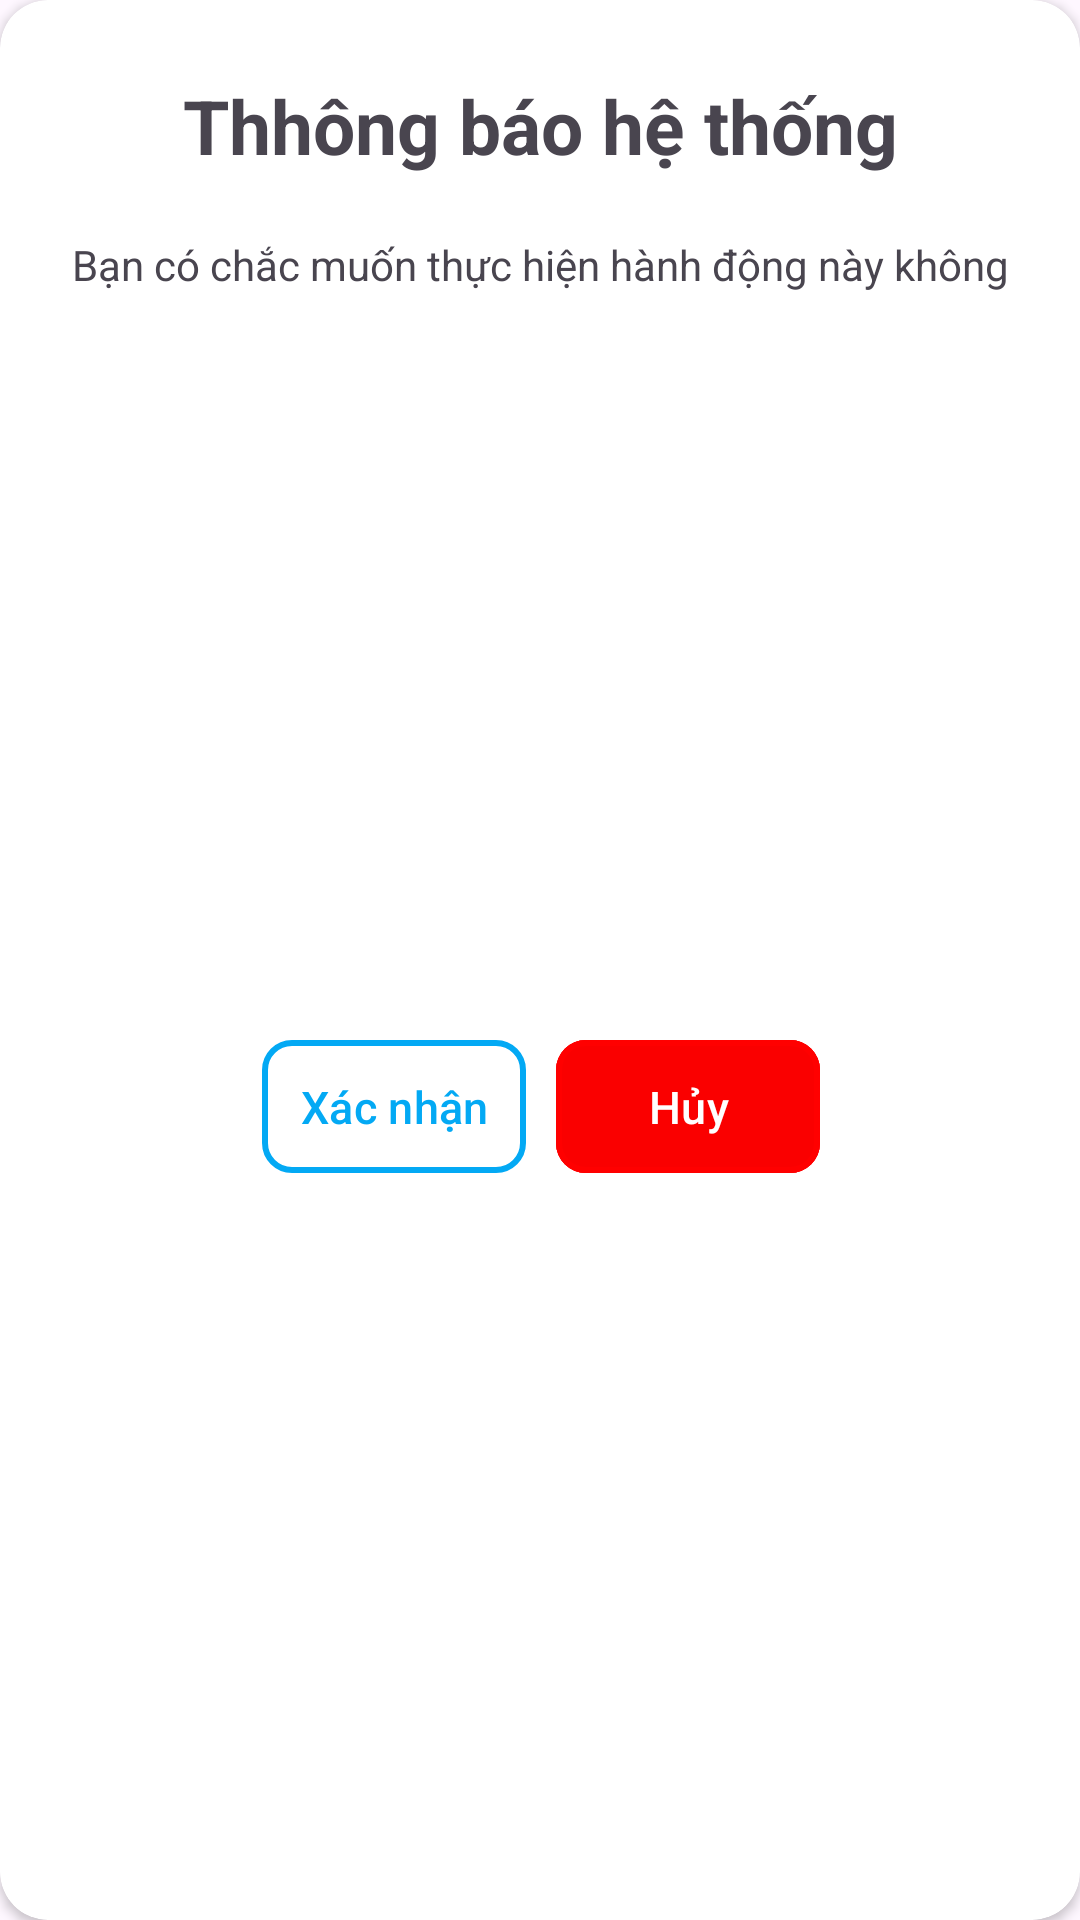

Layout XML and referenced resources for this Android screen:
<!-- AndroidManifest.xml: application theme Theme.Newspaper -->
<!-- res/layout/dialog_view.xml -->
<?xml version="1.0" encoding="utf-8"?>
<androidx.cardview.widget.CardView xmlns:android="http://schemas.android.com/apk/res/android"
    xmlns:tools="http://schemas.android.com/tools"
    android:layout_width="wrap_content"
    android:layout_height="wrap_content"
    xmlns:app="http://schemas.android.com/apk/res-auto"
    app:cardCornerRadius="16dp">

    <androidx.constraintlayout.widget.ConstraintLayout
        android:layout_width="match_parent"
        android:layout_height="match_parent">

        <TextView
            android:id="@+id/textView3"
            android:layout_width="wrap_content"
            android:layout_height="wrap_content"
            android:layout_marginTop="25dp"
            android:text="Thhông báo hệ thống"
            android:textSize="25dp"
            android:textStyle="bold"
            app:layout_constraintEnd_toEndOf="parent"
            app:layout_constraintStart_toStartOf="parent"
            app:layout_constraintTop_toTopOf="parent" />

        <TextView
            android:id="@+id/message"
            android:layout_width="wrap_content"
            android:layout_height="wrap_content"
            android:layout_marginStart="25dp"
            android:layout_marginTop="20dp"
            android:layout_marginEnd="25dp"
            android:text="Bạn có chắc muốn thực hiện hành động này không"
            app:layout_constraintEnd_toEndOf="@+id/textView3"
            app:layout_constraintStart_toStartOf="@+id/textView3"
            app:layout_constraintTop_toBottomOf="@+id/textView3" />

        <LinearLayout
            android:layout_width="wrap_content"
            android:layout_height="wrap_content"
            android:layout_marginTop="20dp"
            android:layout_marginBottom="20dp"
            android:orientation="horizontal"
            app:layout_constraintBottom_toBottomOf="parent"
            app:layout_constraintEnd_toEndOf="@+id/message"
            app:layout_constraintStart_toStartOf="@+id/message"
            app:layout_constraintTop_toBottomOf="@+id/message">

            <com.google.android.material.button.MaterialButton
                android:id="@+id/confirm"
                android:layout_width="0dp"
                android:layout_height="match_parent"
                android:layout_marginRight="10dp"
                android:layout_weight="1"
                android:backgroundTint="@color/white"
                android:paddingHorizontal="5dp"
                android:paddingVertical="5dp"
                android:text="Xác nhận"
                android:textColor="#03A9F4"
                android:textSize="15dp"
                app:cornerRadius="10dp"
                app:strokeColor="#03A9F4"
                app:strokeWidth="2dp" />

            <com.google.android.material.button.MaterialButton
                android:id="@+id/cancel"
                android:layout_width="0dp"
                android:layout_height="match_parent"
                android:layout_weight="1"
                android:backgroundTint="#FA0000"
                android:padding="12dp"
                android:paddingHorizontal="20dp"
                android:text="Hủy"
                android:textColor="#FFFFFF"
                android:textSize="15dp"
                app:cornerRadius="10dp"
                app:strokeColor="#FF0000"
                app:strokeWidth="2dp" />

        </LinearLayout>

    </androidx.constraintlayout.widget.ConstraintLayout>

</androidx.cardview.widget.CardView>
<!-- resources referenced by this layout -->
<resources>
  <color name="white">#FFFFFFFF</color>
  <style name="Theme.Newspaper" parent="Base.Theme.Newspaper" />
  <style name="Base.Theme.Newspaper" parent="Theme.Material3.DayNight.NoActionBar">
          
          
      </style>
</resources>
